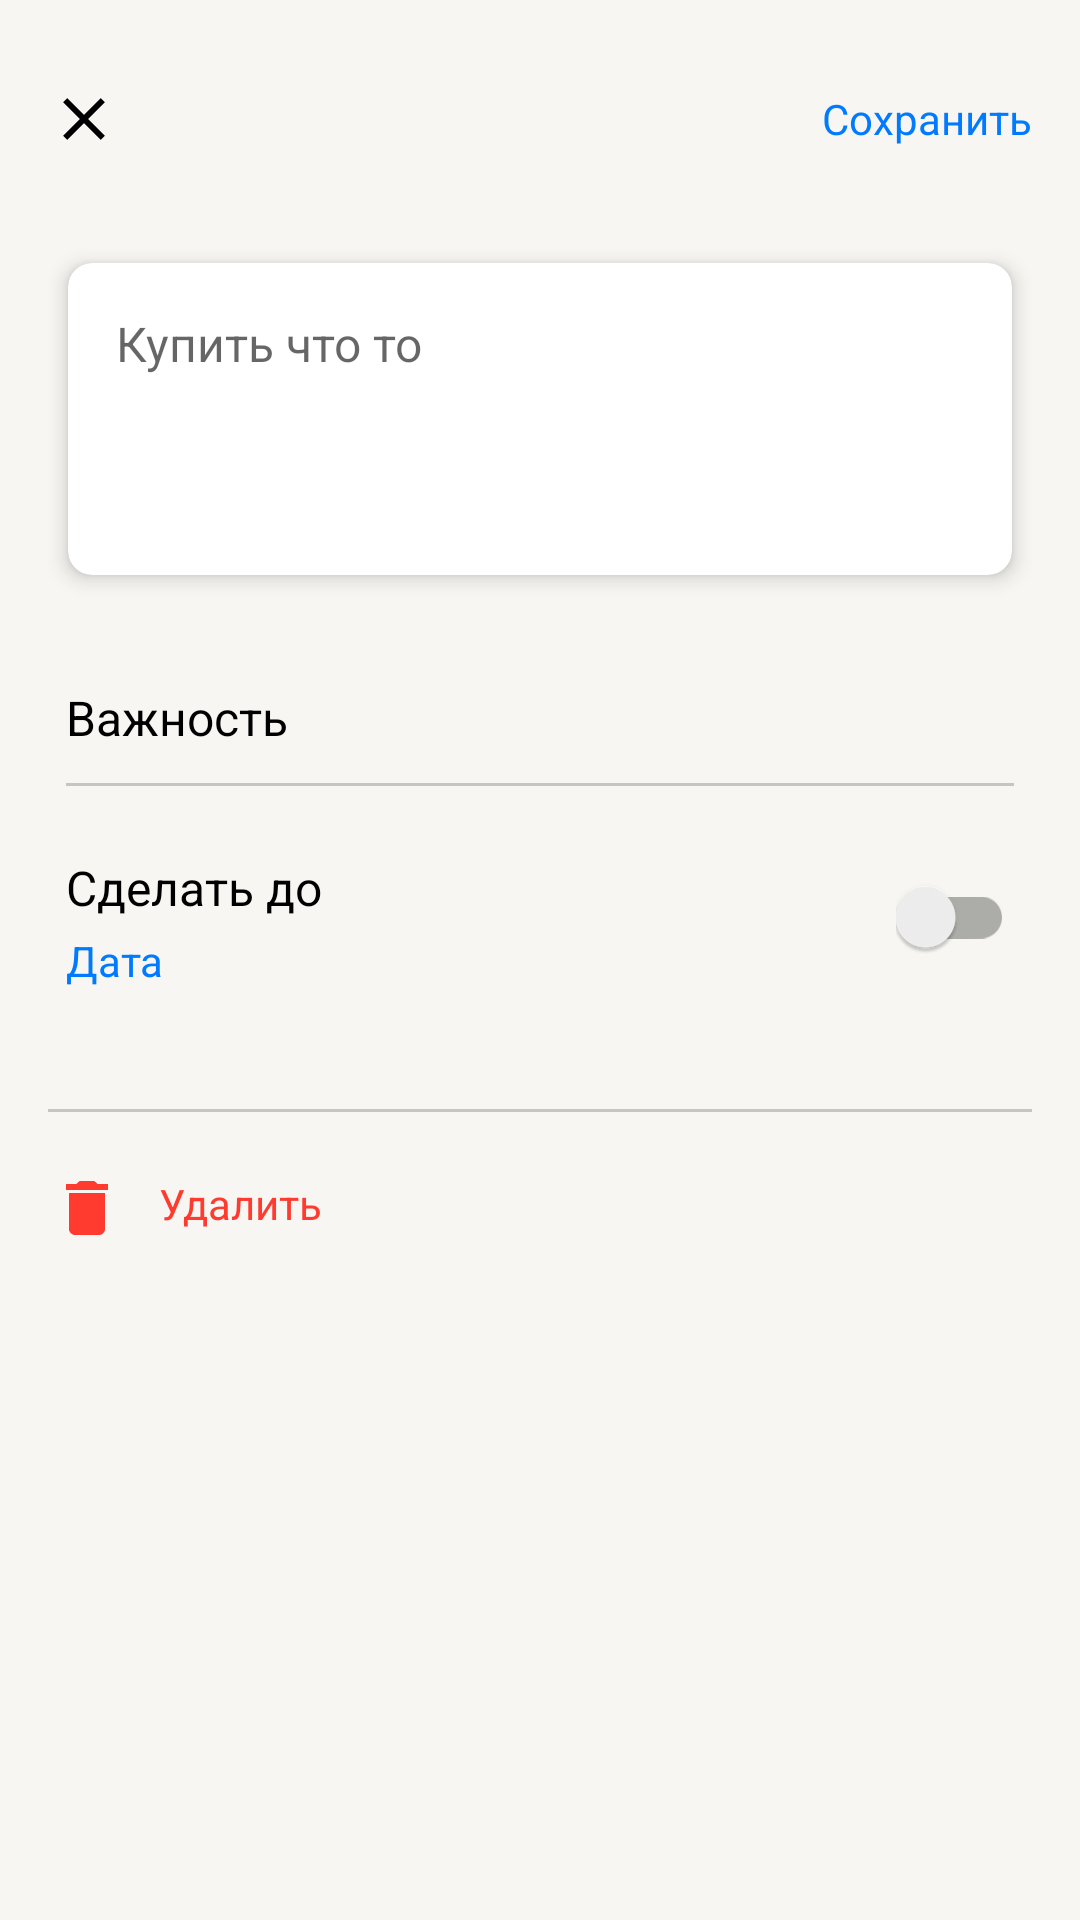

Reconstruct the res/layout file that produces this screen, plus the resources it refers to.
<!-- AndroidManifest.xml: application theme Theme.Authorisation -->
<!-- res/layout/fragment_blank2.xml -->
<?xml version="1.0" encoding="utf-8"?>
<androidx.constraintlayout.widget.ConstraintLayout xmlns:android="http://schemas.android.com/apk/res/android"
    xmlns:app="http://schemas.android.com/apk/res-auto"
    xmlns:tools="http://schemas.android.com/tools"
    android:layout_width="match_parent"
    android:background="@color/backPrimary"
    android:layout_height="match_parent"
    tools:context=".BlankFragment2">

    <androidx.cardview.widget.CardView
        android:id="@+id/card"
        android:layout_width="match_parent"
        android:layout_height="wrap_content"
        app:cardElevation="0dp"
        app:layout_constraintStart_toStartOf="parent"
        app:layout_constraintEnd_toEndOf="parent"
        app:layout_constraintTop_toTopOf="parent">
        <androidx.constraintlayout.widget.ConstraintLayout
            android:layout_width="match_parent"
            android:layout_height="wrap_content"
            android:background="@color/backPrimary"
            android:paddingTop="30dp"
            android:paddingBottom="30dp">
            <ImageButton
                android:id="@+id/cancel"
                android:layout_width="14dp"
                android:layout_height="14dp"
                android:background="@drawable/cancel_inon"
                android:layout_marginStart="21dp"
                app:layout_constraintTop_toTopOf="parent"
                app:layout_constraintBottom_toBottomOf="parent"
                app:layout_constraintStart_toStartOf="parent"/>
            <TextView
                android:id="@+id/save"
                android:layout_width="wrap_content"
                android:layout_height="wrap_content"
                android:text="Сохранить"
                android:layout_marginEnd="16dp"
                android:textColor="@color/blue"
                app:layout_constraintBaseline_toTopOf="parent"
                app:layout_constraintBottom_toBottomOf="parent"
                app:layout_constraintEnd_toEndOf="parent"/>

        </androidx.constraintlayout.widget.ConstraintLayout>
    </androidx.cardview.widget.CardView>


    <ScrollView
        android:id="@+id/scroll"
        android:layout_width="match_parent"
        android:layout_height="wrap_content"
        android:paddingStart="16dp"
        android:paddingEnd="16dp"
        android:paddingBottom="100dp"
        app:layout_constraintStart_toStartOf="parent"
        app:layout_constraintEnd_toEndOf="parent"
        app:layout_constraintTop_toBottomOf="@id/card">

        <androidx.constraintlayout.widget.ConstraintLayout
            android:id="@+id/aaoo"
            android:layout_width="match_parent"
            android:layout_height="wrap_content"
            app:layout_constraintBottom_toBottomOf="parent"
            app:layout_constraintTop_toTopOf="parent"
            android:background="@color/backPrimary"
            app:layout_constraintStart_toStartOf="parent"
            app:layout_constraintEnd_toEndOf="parent">

            <androidx.cardview.widget.CardView
                android:id="@+id/card_view"
                android:layout_width="match_parent"
                android:layout_height="wrap_content"
                android:layout_gravity="center"
                app:cardCornerRadius="8dp"
                app:cardElevation="4dp"
                app:cardUseCompatPadding="true"
                app:layout_constraintEnd_toEndOf="parent"
                app:layout_constraintStart_toStartOf="parent"
                app:layout_constraintTop_toTopOf="parent">

                <View
                    android:layout_width="match_parent"
                    android:layout_height="104dp" />

                <EditText
                    android:id="@+id/info_text"
                    android:layout_width="wrap_content"
                    android:layout_height="wrap_content"
                    android:layout_margin="16dp"
                    android:gravity="top"
                    android:background="@color/backSecondary"
                    android:hint="Купить что то"
                    android:textColor="@color/labPrimary"
                    android:textSize="16sp" />
            </androidx.cardview.widget.CardView>

            <androidx.constraintlayout.widget.ConstraintLayout
                android:id="@+id/ooaa"
                android:layout_width="match_parent"
                android:layout_height="wrap_content"
                android:layout_marginTop="28dp"
                android:paddingStart="6dp"
                android:paddingEnd="6dp"

                app:layout_constraintEnd_toEndOf="parent"
                app:layout_constraintStart_toStartOf="parent"
                app:layout_constraintTop_toBottomOf="@+id/card_view">

                <TextView
                    android:id="@+id/important"
                    android:layout_width="wrap_content"
                    android:layout_height="wrap_content"
                    android:text="Важность"
                    android:textColor="@color/labPrimary"
                    android:textSize="16sp"
                    app:layout_constraintStart_toStartOf="parent"
                    app:layout_constraintTop_toTopOf="parent" />

                <androidx.appcompat.widget.AppCompatSpinner
                    android:id="@+id/spinner"
                    android:layout_width="wrap_content"
                    android:layout_height="wrap_content"
                    android:layout_marginTop="5dp"
                    android:scrollbarSize="20dp"
                    android:background="#0000"
                    app:layout_constraintStart_toStartOf="parent"
                    app:layout_constraintTop_toBottomOf="@id/important" />

                <View
                    android:layout_width="wrap_content"
                    android:layout_height="1dp"
                    android:background="@color/supSeparator"
                    android:layout_marginTop="6dp"
                    app:layout_constraintBottom_toBottomOf="parent"
                    app:layout_constraintEnd_toEndOf="parent"
                    app:layout_constraintStart_toStartOf="parent"
                    app:layout_constraintTop_toBottomOf="@id/spinner"/>

            </androidx.constraintlayout.widget.ConstraintLayout>

            <androidx.constraintlayout.widget.ConstraintLayout
                android:id="@+id/dataSwitch"
                android:layout_width="match_parent"
                android:layout_height="wrap_content"
                android:paddingStart="6dp"
                android:paddingEnd="6dp"
                app:layout_constraintEnd_toEndOf="parent"
                app:layout_constraintStart_toStartOf="parent"
                app:layout_constraintTop_toBottomOf="@id/ooaa">

                <TextView
                    android:id="@+id/nameDate"
                    android:layout_width="wrap_content"
                    android:layout_height="match_parent"
                    android:text="Сделать до"
                    android:textSize="16sp"
                    android:textColor="@color/labPrimary"
                    app:layout_constraintBottom_toBottomOf="parent"
                    app:layout_constraintStart_toStartOf="parent"
                    app:layout_constraintTop_toTopOf="parent" />

                <TextView
                    android:id="@+id/date"
                    android:layout_width="wrap_content"
                    android:layout_height="match_parent"
                    android:text="Дата"
                    android:layout_marginTop="4dp"
                    android:textSize="14sp"
                    android:textColor="@color/blue"
                    app:layout_constraintBottom_toBottomOf="parent"
                    app:layout_constraintStart_toStartOf="parent"
                    app:layout_constraintTop_toBottomOf="@id/nameDate" />
                <androidx.appcompat.widget.SwitchCompat
                    android:id="@+id/turnDate"
                    android:layout_width="wrap_content"
                    android:layout_height="wrap_content"
                    android:layout_marginTop="20dp"
                    android:theme="@style/MyCheckBoxBlue"
                    app:layout_constraintEnd_toEndOf="parent"
                    app:layout_constraintTop_toTopOf="parent"
                    app:layout_constraintBottom_toBottomOf="parent"/>
            </androidx.constraintlayout.widget.ConstraintLayout>

            <androidx.constraintlayout.widget.ConstraintLayout
                android:id="@+id/deleteButt"
                android:layout_width="match_parent"
                android:layout_height="65dp"
                android:layout_marginTop="40dp"
                app:layout_constraintBottom_toBottomOf="parent"
                app:layout_constraintTop_toBottomOf="@id/dataSwitch">

                <View
                    android:id="@+id/trashStick"
                    android:layout_width="wrap_content"
                    android:layout_height="1dp"
                    android:background="@color/supSeparator"
                    app:layout_constraintEnd_toEndOf="parent"
                    app:layout_constraintStart_toStartOf="parent"
                    app:layout_constraintTop_toTopOf="parent" />

                <ImageView
                    android:id="@+id/trashCan"
                    android:layout_width="14dp"
                    android:layout_height="18dp"
                    android:layout_marginStart="6dp"
                    android:layout_marginTop="23dp"
                    android:background="@drawable/trash_icon"
                    app:layout_constraintStart_toStartOf="parent"
                    app:layout_constraintTop_toBottomOf="@id/trashStick" />

                <TextView
                    android:layout_width="wrap_content"
                    android:layout_height="match_parent"
                    android:layout_marginStart="17dp"
                    android:layout_marginTop="22dp"
                    android:text="Удалить"
                    android:textColor="@color/red"
                    app:layout_constraintStart_toEndOf="@id/trashCan"
                    app:layout_constraintTop_toBottomOf="@id/trashStick" />
            </androidx.constraintlayout.widget.ConstraintLayout>
        </androidx.constraintlayout.widget.ConstraintLayout>
    </ScrollView>


</androidx.constraintlayout.widget.ConstraintLayout>
<!-- resources referenced by this layout -->
<resources>
  <color name="backPrimary">#F7F6F2</color>
  <color name="backSecondary">#FFFFFF</color>
  <color name="blue">#007AFF</color>
  <color name="labPrimary">#000000</color>
  <color name="red">#FF3B30</color>
  <color name="supSeparator">#33000000</color>
  <!-- drawable cancel_inon (drawable) -->
  <?xml version="1.0" encoding="utf-8"?>
  <vector xmlns:android="http://schemas.android.com/apk/res/android"
      xmlns:tools="http://schemas.android.com/tools"
      android:width="14dp"
      android:height="14dp"
      android:viewportWidth="14"
      android:viewportHeight="14">
      <path
          android:pathData="M13.9844 1.42188L8.40625 7L13.9844 12.5781L12.5781 13.9844L7 8.40625L1.42188 13.9844L0.015625 12.5781L5.59375 7L0.015625 1.42188L1.42188 0.015625L7 5.59375L12.5781 0.015625L13.9844 1.42188Z"
          android:fillColor="@color/labPrimary"
          tools:ignore="VectorPath" />
  </vector>
  <!-- drawable trash_icon (drawable) -->
  <?xml version="1.0" encoding="utf-8"?>
  <vector xmlns:android="http://schemas.android.com/apk/res/android"
      xmlns:tools="http://schemas.android.com/tools"
      android:width="14dp"
      android:height="18dp"
      android:viewportWidth="14"
      android:viewportHeight="18">
      <path
          android:pathData="M13.9844 0.984375V3H0.015625V0.984375H3.48438L4.51562 0H9.48438L10.5156 0.984375H13.9844ZM1 15.9844V3.98438H13V15.9844C13 16.5156 12.7969 16.9844 12.3906 17.3906C11.9844 17.7969 11.5156 18 10.9844 18H3.01562C2.48438 18 2.01562 17.7969 1.60938 17.3906C1.20312 16.9844 1 16.5156 1 15.9844Z"
          android:fillColor="@color/red"
          tools:ignore="VectorPath" />
  </vector>
  <style name="MyCheckBoxBlue" parent="Theme.AppCompat.Light">
          <item name="colorControlNormal">@color/blue</item>
          <item name="colorControlActivated">@color/blue</item>
      </style>
  <style name="Theme.Authorisation" parent="Theme.MaterialComponents.Light.NoActionBar">
          
          <item name="colorPrimary">@color/labPrimary</item>
          <item name="colorPrimaryVariant">@color/blue</item>
          <item name="colorOnPrimary">@color/white</item>
          
  
          <item name="colorSecondaryVariant">@color/white</item>
          <item name="colorOnSecondary">@color/backPrimary</item>
          
          <item name="android:statusBarColor">?attr/colorPrimaryVariant</item>
          
      </style>
  <color name="white">#FFFFFF</color>
</resources>
